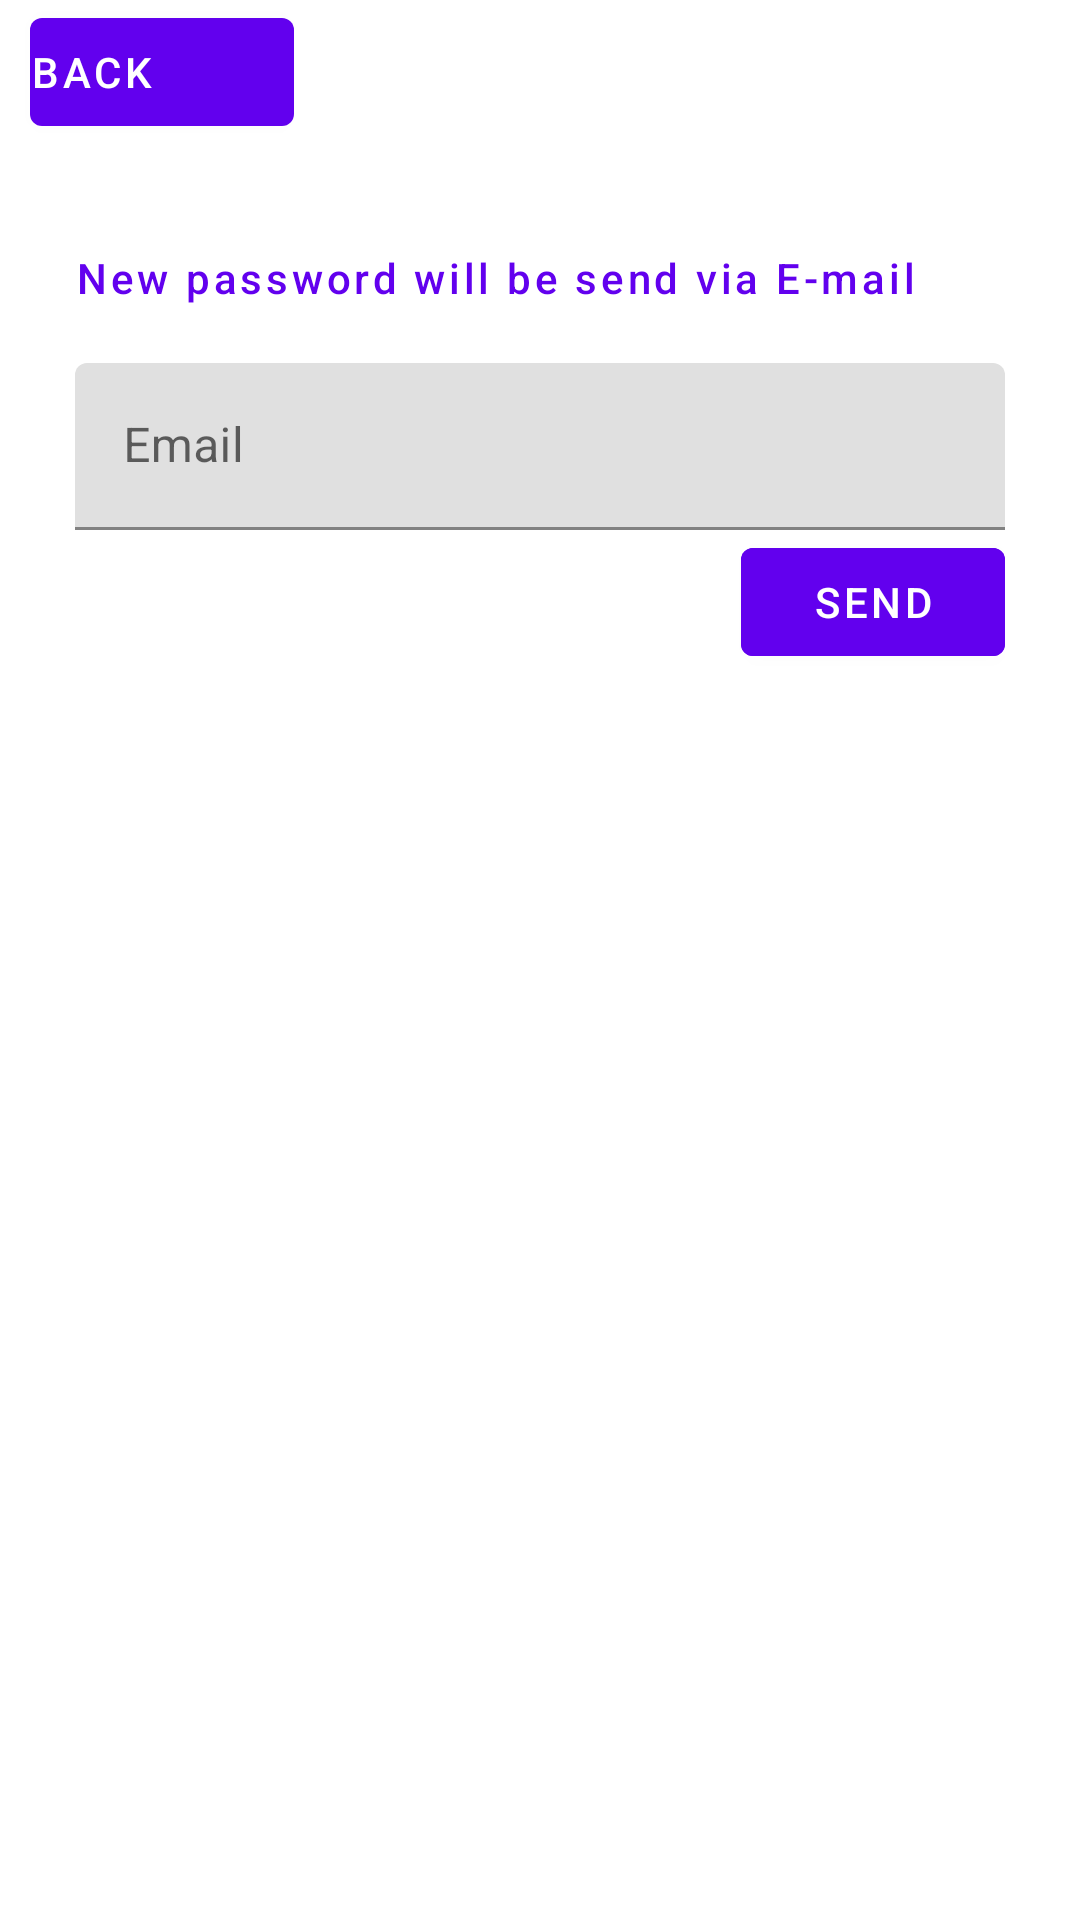

The Android layout XML behind this screen, and the referenced resources:
<!-- AndroidManifest.xml: application theme AppTheme -->
<!-- res/layout/fragment_forget_password.xml -->
<?xml version="1.0" encoding="utf-8"?>
<layout xmlns:android="http://schemas.android.com/apk/res/android"
    xmlns:tools="http://schemas.android.com/tools"
    tools:context=".ui.forgetPassword.ForgetPasswordFragment">

    <data>

        <variable
            name="forgetPasswordFragVM"
            type="com.testing.sample.ui.forgetPassword.ForgetPasswordFragmentViewModel" />
    </data>

    <androidx.appcompat.widget.LinearLayoutCompat
        android:layout_width="match_parent"
        android:layout_height="match_parent"
        android:background="@android:color/white"
        android:orientation="vertical">

        <com.google.android.material.button.MaterialButton
            android:id="@+id/btnBack"
            style="@style/BackButton"
            android:text="@string/forget_password_back" />

        <ScrollView
            android:layout_width="match_parent"
            android:layout_height="match_parent"
            android:background="@android:color/white">

            <androidx.appcompat.widget.LinearLayoutCompat
                android:id="@+id/forgetPassword"
                android:layout_width="match_parent"
                android:layout_height="wrap_content"
                android:orientation="vertical"
                android:padding="@dimen/dp25">

                <com.google.android.material.button.MaterialButton
                    style="@style/DescriptionLabel"
                    android:text="@string/forget_password_new_password_will_be_send_via_email" />

                <com.google.android.material.textfield.TextInputLayout
                    android:layout_width="match_parent"
                    android:layout_height="wrap_content"
                    android:hint="@string/forget_password_email">

                    <com.google.android.material.textfield.TextInputEditText
                        android:id="@+id/txtEmail"
                        android:layout_width="match_parent"
                        android:layout_height="wrap_content"
                        android:inputType="textEmailAddress" />
                </com.google.android.material.textfield.TextInputLayout>

                <com.google.android.material.button.MaterialButton
                    android:id="@+id/btnSend"
                    android:layout_width="wrap_content"
                    android:layout_height="wrap_content"
                    android:layout_gravity="end"
                    android:backgroundTint="@color/colorPrimary"
                    android:text="@string/forget_password_send" />
            </androidx.appcompat.widget.LinearLayoutCompat>
        </ScrollView>
    </androidx.appcompat.widget.LinearLayoutCompat>
</layout>
<!-- resources referenced by this layout -->
<resources>
  <dimen name="dp25">25dp</dimen>
  <string name="forget_password_back">Back</string>
  <string name="forget_password_email">Email</string>
  <string name="forget_password_new_password_will_be_send_via_email">New password will be send via E-mail</string>
  <string name="forget_password_send">Send</string>
  <style name="BackButton" parent="@style/Widget.MaterialComponents.Button">
          <item name="android:layout_width">wrap_content</item>
          <item name="android:layout_height">wrap_content</item>
          <item name="android:layout_marginStart">@dimen/dp10</item>
          <item name="android:gravity">start|center_vertical</item>
          <item name="android:paddingStart">0dp</item>
          <item name="android:paddingEnd">0dp</item>
          <item name="icon">@drawable/ic_back_black_24dp</item>
      </style>
  <style name="DescriptionLabel" parent="Widget.MaterialComponents.Button.TextButton">
          <item name="android:layout_width">match_parent</item>
          <item name="android:layout_height">wrap_content</item>
          <item name="android:gravity">start</item>
          <item name="android:paddingStart">0dp</item>
          <item name="android:paddingEnd">0dp</item>
          <item name="android:textAllCaps">false</item>
          <item name="rippleColor">@android:color/transparent</item>
      </style>
  <style name="AppTheme" parent="Theme.MaterialComponents.Light.NoActionBar">
          
          <item name="colorPrimary">@color/colorPrimary</item>
          <item name="colorPrimaryDark">@color/colorPrimaryDark</item>
          <item name="colorAccent">@color/colorAccent</item>
      </style>
  <dimen name="dp10">10dp</dimen>
  <!-- not gathered from this repository: default colours our renderer supplied (Android Studio template values) -->
  <color name="colorPrimary">#FF6200EE</color>
  <color name="colorPrimaryDark">#FF3700B3</color>
  <color name="colorAccent">#FF03DAC5</color>
</resources>
